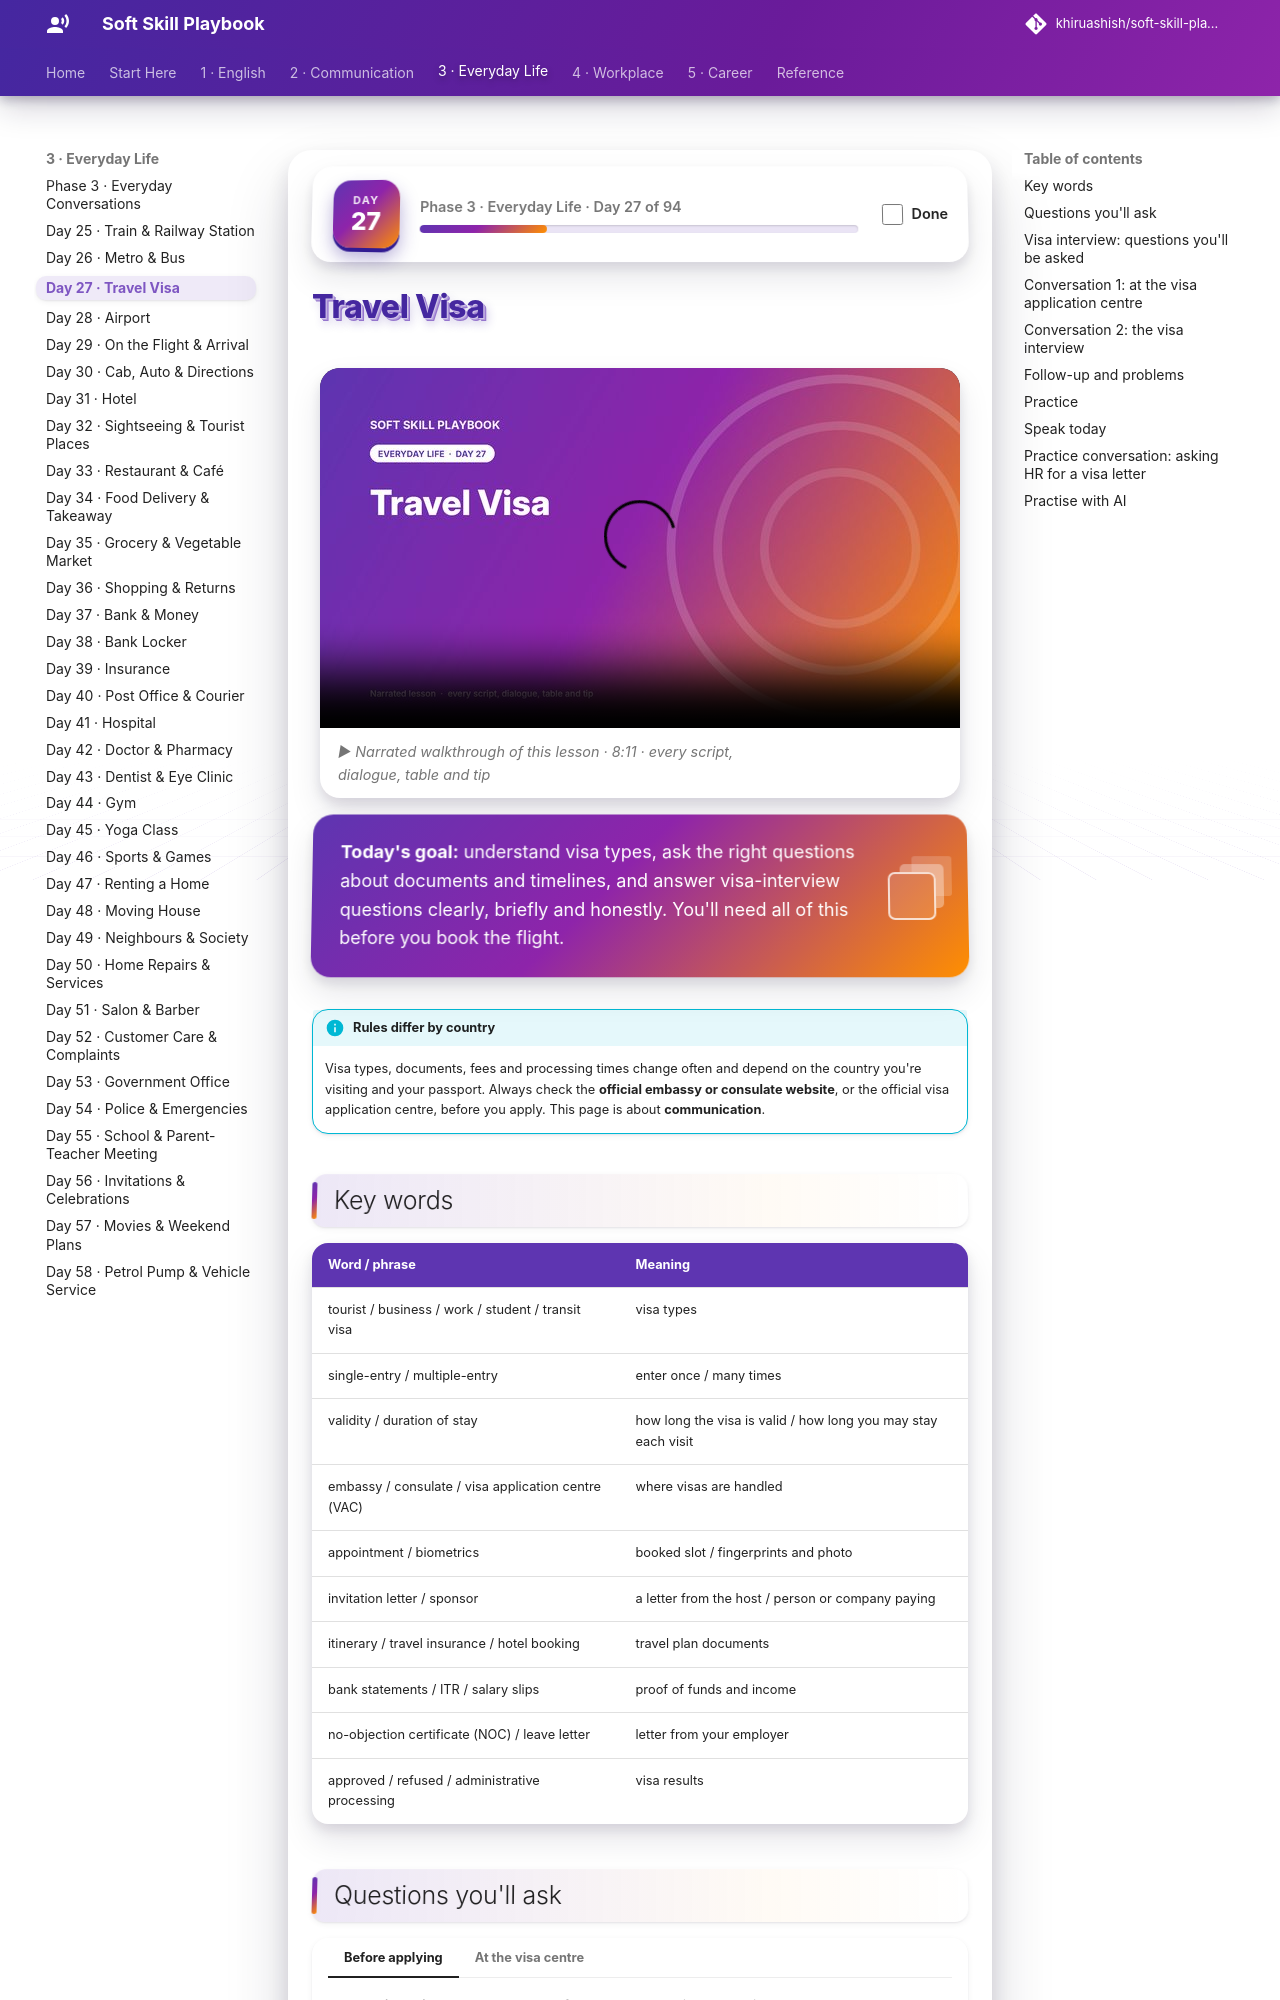

repository: khiruashish/soft-skill-playbook · page: everyday/travel-visa/index.html · generator: mkdocs

# Travel Visa

<div class="ssp-banner" markdown>
**Today's goal:** understand visa types, ask the right questions about documents and timelines, and
answer visa-interview questions clearly, briefly and honestly. You'll need all of this before you
book the flight.
</div>

!!! info "Rules differ by country"
    Visa types, documents, fees and processing times change often and depend on the country you're
    visiting and your passport. Always check the **official embassy or consulate website**, or the
    official visa application centre, before you apply. This page is about **communication**.

## Key words

| Word / phrase | Meaning |
|---|---|
| tourist / business / work / student / transit visa | visa types |
| single-entry / multiple-entry | enter once / many times |
| validity / duration of stay | how long the visa is valid / how long you may stay each visit |
| embassy / consulate / visa application centre (VAC) | where visas are handled |
| appointment / biometrics | booked slot / fingerprints and photo |
| invitation letter / sponsor | a letter from the host / person or company paying |
| itinerary / travel insurance / hotel booking | travel plan documents |
| bank statements / ITR / salary slips | proof of funds and income |
| no-objection certificate (NOC) / leave letter | letter from your employer |
| approved / refused / administrative processing | visa results |
